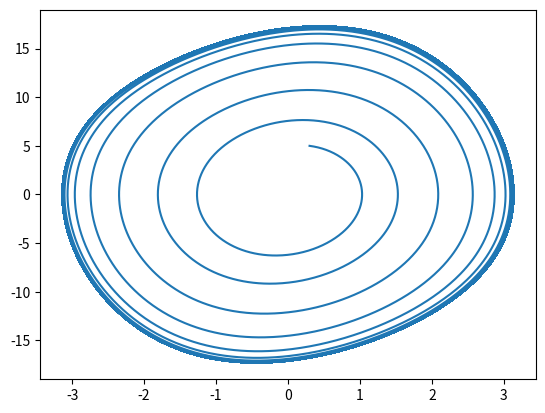
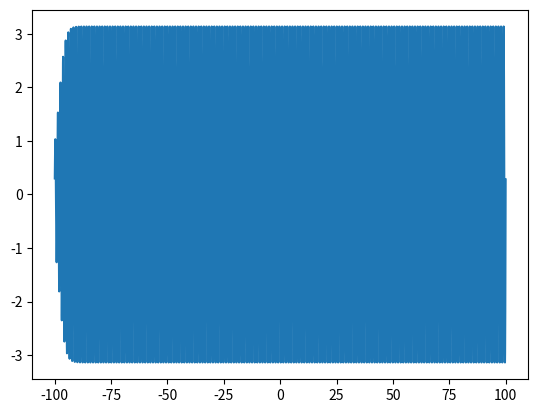
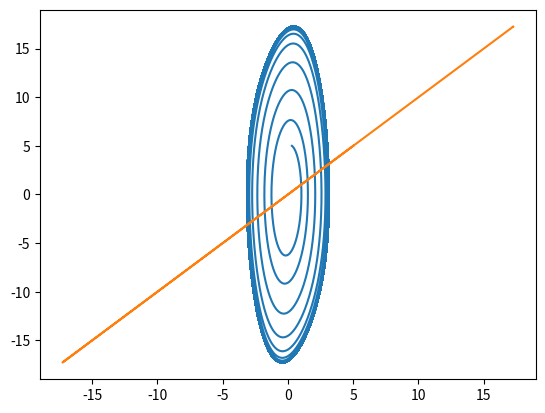

Generate these figures, in order, with matplotlib:
import numpy as np
import scipy.integrate as scint
import matplotlib.pyplot as plt
w = np.sqrt(3)*np.pi
u = 0.334
I = 1.567
def van_der_pol(Y,t, w, u, I):
    # y'' = -w^2*y - u(y^2 - I^2)y'
    # Define x_2 = y'
    # Define x_1 = y
    # Define x_1' = x_2
    # Define x_2' = y''
    # Our equation is now
    # x_2' = -w^2*x_1 - u(x_1^2 - I^2)*x_2
    # Solve for x_1' and x_2'
    return [Y[1], -w**2*Y[0]-u*(Y[0]**2 - I**2)*Y[1]]
t = np.linspace(-100, 100, 100000)
y = scint.odeint(van_der_pol, [0.3,5], t, (w, u, I))
plt.plot(y[:,0], y[:,1])
plt.savefig("vdp.png")
plt.figure()
plt.plot(t, y[:,0])
plt.savefig("y0.png")
plt.figure()
plt.plot(y, y[:,1])
plt.savefig("y1.png")
